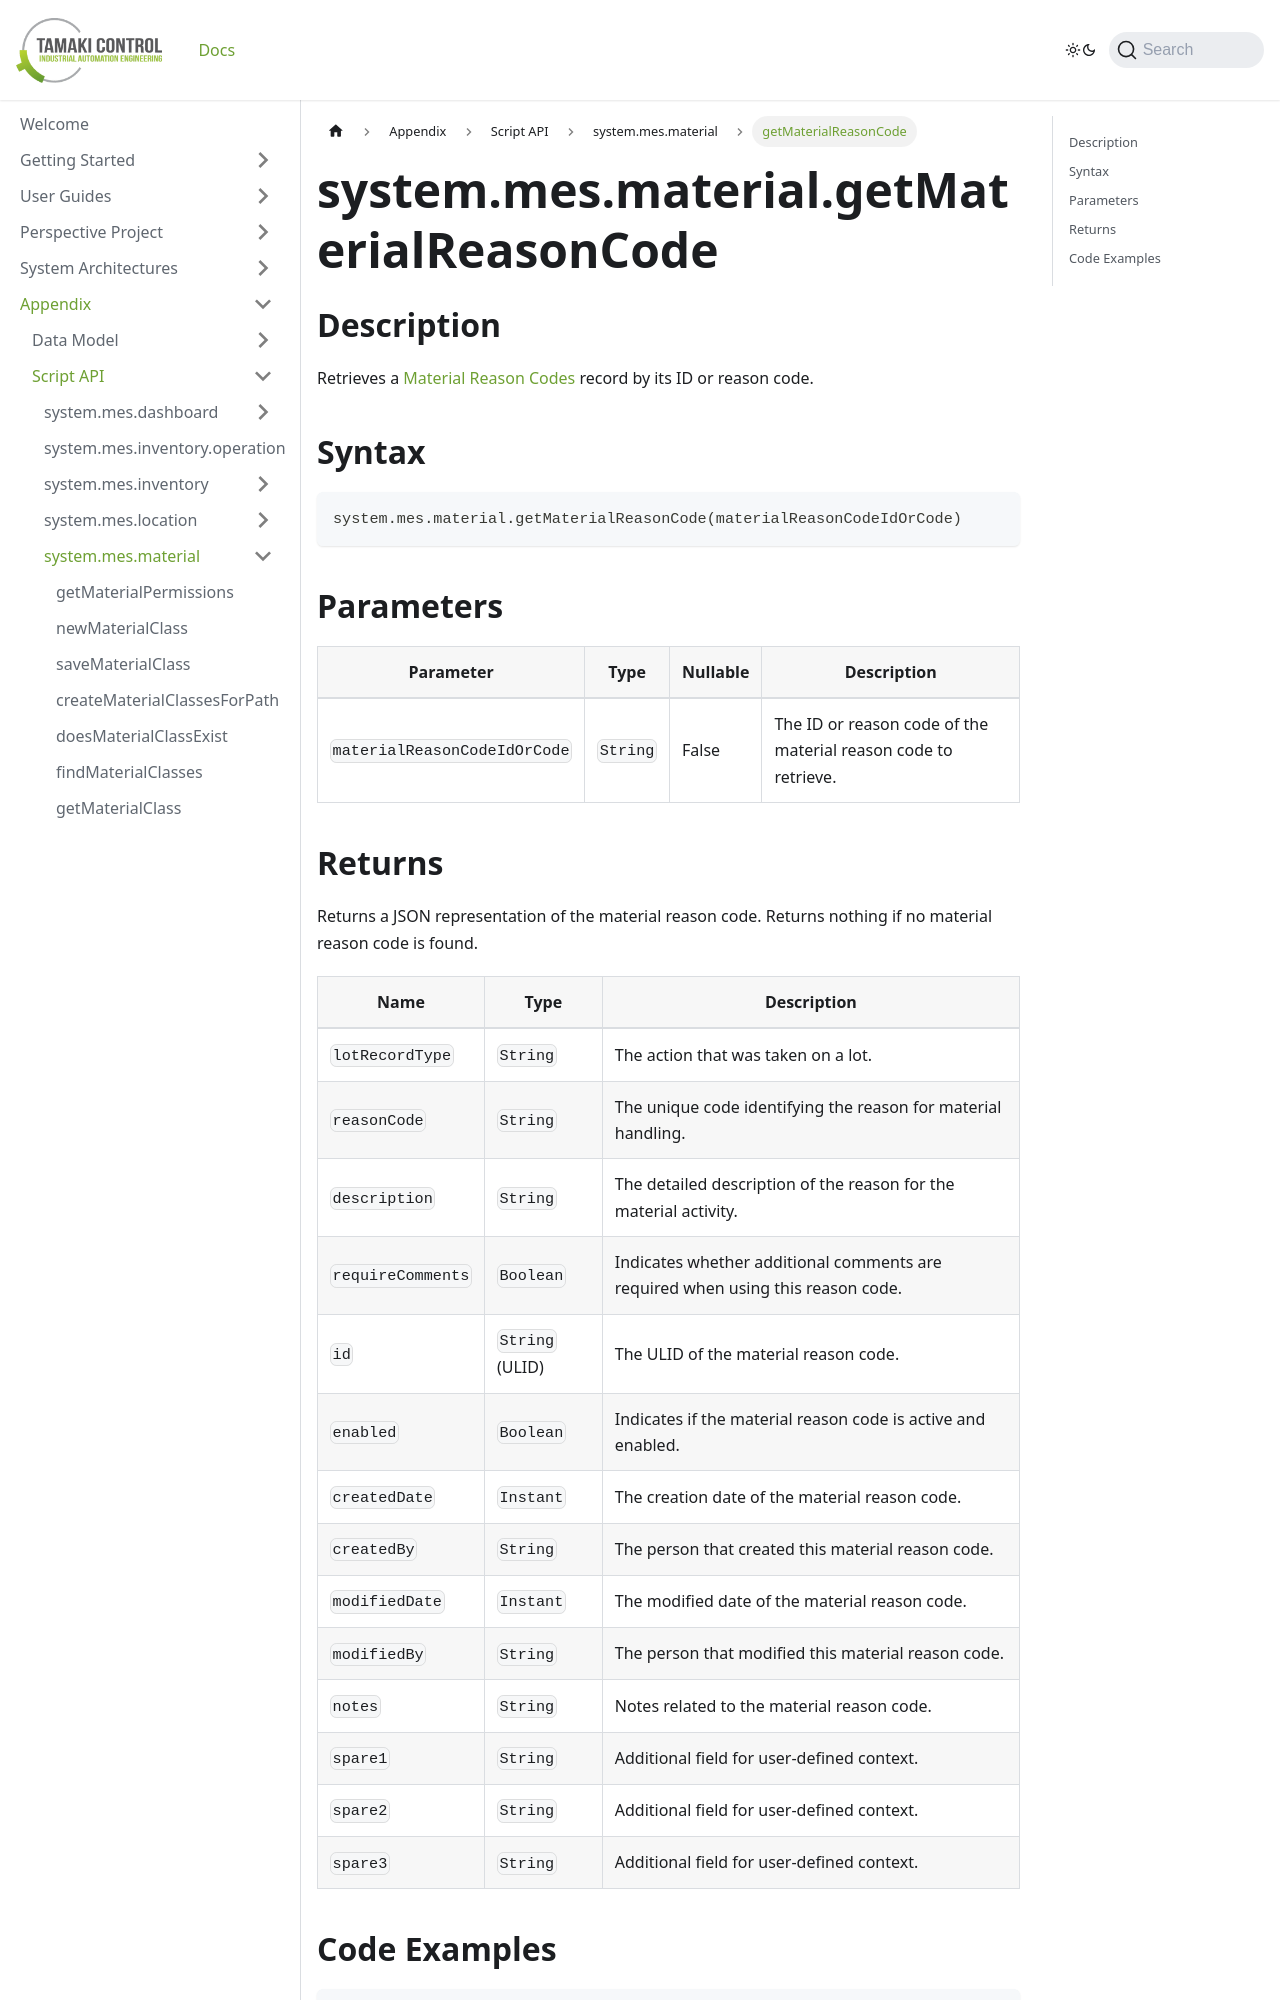

repository: TamakiControl/tamaki-mes-docs · page: docs/appendix/script-api/material-script-api/get-material-reason-code/index.html · generator: docusaurus

---
sidebar_position: 56
title: "getMaterialReasonCode"
description: "Retrieves the material reason code with the given ID or reason code."
---

# system.mes.material.getMaterialReasonCode

## Description

Retrieves a [Material Reason Codes](../../data-model/material-model/material-reason-code) record by its ID or reason code.

## Syntax

```python
system.mes.material.getMaterialReasonCode(materialReasonCodeIdOrCode)
```

## Parameters

| Parameter                    | Type     | Nullable | Description                                                    |
|------------------------------|----------|----------|----------------------------------------------------------------|
| `materialReasonCodeIdOrCode` | `String` | False    | The ID or reason code of the material reason code to retrieve. |
